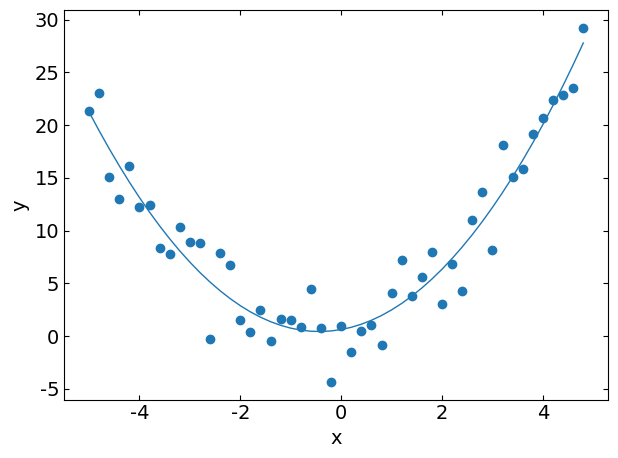

Generate this figure with matplotlib:
import numpy as np
from matplotlib import pyplot as plt

a = 1
b = 1
c = 1
x = np.arange(-5, 5, 0.2)
noise = np.random.normal(loc=0, scale=2, size=len(x)) 
y = a * x**2 + b * x + c + noise
 
coe = np.polyfit(x, y, 2)
print(coe)
 
y_fit = coe[0] * x ** 2 + coe[1] * x + coe[2]

# 相関係数と決定係数を計算する
r = np.corrcoef(y, y_fit)[0,1] # 相関係数R
r2 = r ** 2 # 決定係数R^2
print(r, r2)

plt.rcParams['font.size'] = 14
plt.rcParams['font.family'] = 'Times New Roman'

# 目盛を内側にする。
plt.rcParams['xtick.direction'] = 'in'
plt.rcParams['ytick.direction'] = 'in'

# グラフの上下左右に目盛線を付ける。
fig = plt.figure()
ax1 = fig.add_subplot(111)
ax1.yaxis.set_ticks_position('both')
ax1.xaxis.set_ticks_position('both')

# 軸のラベルを設定する。
ax1.set_xlabel('x')
ax1.set_ylabel('y')

# データプロットの準備。
ax1.scatter(x, y, label='sample', lw=1, marker="o")
ax1.plot(x, y_fit, label='fitted curve', lw=1)

# グラフを表示する。
fig.tight_layout()
plt.show()
plt.close()
